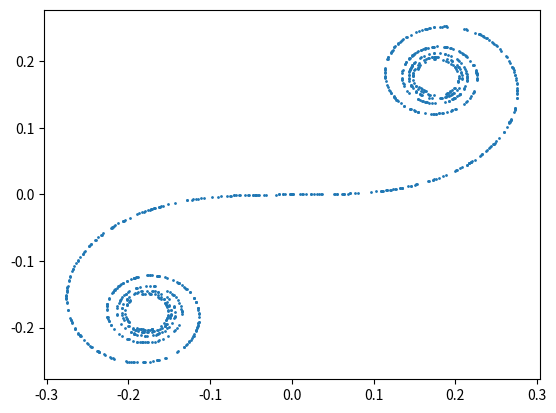

This chart was generated by the following Python code:
import scipy.integrate as integrate
from math import cos,pi,sin
import numpy as np

import matplotlib as mpl
import matplotlib.pyplot as plt

def cos_cornell(u):
	return integrate.quad(lambda x: cos(pi*x*x)/2, 0 ,u)

def sin_cornell(u):
	return integrate.quad(lambda x: sin(pi*x*x)/2, 0, u)

veccos = np.vectorize(cos_cornell)
vecsin = np.vectorize(sin_cornell)


us = np.random.uniform(-pi,pi, 1000)

veccos(us)
vecsin(us)

plt.scatter(veccos(us), vecsin(us), s = 1)
plt.show()
